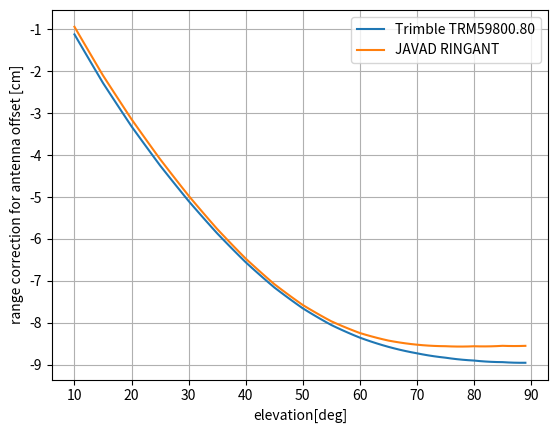

Write Python code to recreate this figure.
# -*- coding: utf-8 -*-
"""
Created on Mon Nov 23 20:10:51 2020

[redacted]
"""

from enum import IntEnum,Enum
from math import floor,sin,cos,sqrt,asin,atan2
import numpy as np
from copy import deepcopy
from scipy.interpolate import interp1d
#import datetime as dt

gpst0=[1980,1,6,0,0,0]


class rCST():
    CLIGHT=299792458.0
    MU_GPS=3.9860050E14
    MU_GAL=3.986004418E14
    GME=3.986004415E+14
    GMS=1.327124E+20
    GMM=4.902801E+12
    OMGE=7.2921151467E-5
    OMGE_GAL=7.2921151467E-5
    RE_WGS84=6378137.0
    FE_WGS84=(1.0/298.257223563)
    AU=149597870691.0
    D2R=0.017453292519943295
    AS2R=D2R/3600.0
    DAY_SEC=86400.0    
    CENTURY_SEC=DAY_SEC*36525.0

class uGNSS(IntEnum):
    GPS=0;SBS=1;GAL=2;BDS=3;QZS=5;GLO=6;GNSSMAX=7
    GPSMAX=32;GALMAX=36;BDSMAX=63;QZSMAX=10;
    GLOMAX=24;SBSMAX=24
    NONE=-1
    MAXSAT=GPSMAX+GLOMAX+GALMAX+BDSMAX+QZSMAX

class uSIG(IntEnum):
    GPS_L1CA=0;GPS_L2W=2;GPS_L2CL=3;GPS_L2CM=4;GPS_L5Q=6
    SBS_L1CA=0
    GAL_E1C=0;GAL_E1B=1;GAL_E5BI=5;GAL_E5BQ=6
    BDS_B1ID1=0;BDS_B1ID2=1;BDS_B2ID1=2;BDS_B2ID2=3
    QZS_L1CA=0;QZS_L1S=1;QZS_L2CM=4;QZS_L2CL=5
    GLO_L1OF=0;GLO_L2OF=2
    NONE=-1
    SIGMAX=7

class rSIG(IntEnum):
    NONE=0;L1C=1;L1X=2;L1W=3;L2L=4;L2X=5;L2W=6;L5Q=7;L5X=8;L7Q=9;L7X=10
    SIGMAX=16

class gtime_t():
    def __init__(self,time=0,sec=0.0):
        self.time=time
        self.sec=sec

class Obs():
    def __init__(self):
        self.nm=0
        self.t=gtime_t()
        self.P=[]
        self.L=[]
        self.S=[]
        self.lli=[]
        self.data=[]
        self.sat=[]

class Eph():
    sat=0;iode=0;iodc=0
    af0=0.0;af1=0.0;af2=0.0
    toc=0;toe=0;tot=0;week=0
    crs=0.0;crc=0.0;cus=0.0;cus=0.0;cis=0.0;cic=0.0
    e=0.0;i0=0.0;A=0.0;deln=0.0;M0=0.0;OMG0=0.0
    OMGd=0.0;omg=0.0;idot=0.0;tgd=0.0;tgd_b=0.0
    sva=0;health=0;fit=0
    toes=0
    
    def __init__(self,sat=0):
        self.sat=sat

class Nav():
    def __init__(self):
        self.eph=[]
        self.ion=np.array([
            [0.1118E-07,-0.7451E-08,-0.5961E-07, 0.1192E-06],
            [0.1167E+06,-0.2294E+06,-0.1311E+06, 0.1049E+07]])
        self.elmin=np.deg2rad(15.0)
        self.tidecorr=False
        self.nf=2
        self.excl_sat=[]
        self.freq=[1.57542e9,1.22760e9,1.17645e9,1.20714e9]
        self.rb=[0,0,0] # base station position in ECEF [m]
        self.gnss_t=[uGNSS.GPS,uGNSS.GAL]
        #self.gnss_t=[uGNSS.GPS,uGNSS.GAL,uGNSS.QZS]

        # antenna type:  JAVAD RINGANT SCIT
        self.ant_pcv=[[+0.00,-0.38,-1.46,-3.06,-4.94,-6.81,-8.45,-9.66,-10.31,-10.35,
                      -9.77,-8.62,-6.97,-4.85,-2.22,+1.11,+5.45,+11.03,+17.84],
                     [+0.00,-0.16,-0.60,-1.26,-2.06,-2.91,-3.77,-4.57,-5.21,-5.54,
                      -5.43,-4.81,-3.69,-2.21,-0.46,+1.58,+4.16,+7.70,+12.53],
                     [+0.00,-0.16,-0.60,-1.26,-2.06,-2.91,-3.77,-4.57,-5.21,-5.54,
                      -5.43,-4.81,-3.69,-2.21,-0.46,+1.58,+4.16,+7.70,+12.53]]
        self.ant_pco=[+85.44, +115.05, +115.05]
        
        # antenna type: TRM59800.80     NONE [mm] 0:5:90 [deg]
        self.ant_pcv_b=[[+0.00,-0.22,-0.86,-1.87,-3.17,-4.62,-6.03,-7.21,-7.98,
                      -8.26,-8.02,-7.32,-6.20,-4.65,-2.54,+0.37,+4.34,+9.45,+15.42],
                     [+0.00,-0.14,-0.53,-1.13,-1.89,-2.74,-3.62,-4.43,-5.07,
                      -5.40,-5.32,-4.79,-3.84,-2.56,-1.02,+0.84,+3.24,+6.51,+10.84],
                     [+0.00,-0.14,-0.53,-1.13,-1.89,-2.74,-3.62,-4.43,-5.07,
                      -5.40,-5.32,-4.79,-3.84,-2.56,-1.02,+0.84,+3.24,+6.51,+10.84]]
        self.ant_pco_b=[+89.51,+117.13,+117.13]

def leaps(tgps):
    return -18.0

def epoch2time(ep):
    doy=[1,32,60,91,121,152,182,213,244,274,305,335]
    time=gtime_t()
    year=int(ep[0]);mon=int(ep[1]);day=int(ep[2])
    
    if year<1970 or 2099<year or mon<1 or 12<mon:
        return time
    days=(year-1970)*365+(year-1969)//4+doy[mon-1]+day-2
    if year%4==0 and mon>=3:
        days+=1
    sec=int(ep[5])
    time.time=days*86400+int(ep[3])*3600+int(ep[4])*60+sec
    time.sec=ep[5]-sec
    return time

def gpst2utc(tgps,leaps=-18):
    #tutc=tgps+dt.timedelta(seconds=leaps(tgps))
    tutc=timeadd(tgps,leaps)
    return tutc

def timeadd(t:gtime_t,sec):
    tr=deepcopy(t)
    tr.sec+=sec
    tt=floor(tr.sec)
    tr.time+=int(tt)
    tr.sec-=tt
    return tr

def timediff(t1:gtime_t,t2:gtime_t):
    dt=t1.time-t2.time
    dt+=t1.sec-t2.sec
    return dt

def gpst2time(week,tow):
    t=epoch2time(gpst0)
    if tow<-1e9 or 1e9<tow:
        tow=0.0
    t.time+=86400*7*week+int(tow)
    t.sec=tow-int(tow)
    #t=dt.datetime(1980,1,6)+dt.timedelta(weeks=week,seconds=tow)
    return t

def time2gpst(t:gtime_t):
    t0=epoch2time(gpst0)
    sec=t.time-t0.time
    week=int(sec/(86400*7))
    tow=sec-week*86400*7+t.sec
    
    #dts=(t-dt.datetime(1980,1,6)).total_seconds()
    #week=int(dts)//604800
    #tow=dts-week*604800
    return week,tow

def time2epoch(t):
    mday=[31,28,31,30,31,30,31,31,30,31,30,31,31,28,31,30,31,30,31,31,30,31,30,31,
          31,29,31,30,31,30,31,31,30,31,30,31,31,28,31,30,31,30,31,31,30,31,30,31]

    days=int(t.time/86400)
    sec=int(t.time-days*86400)
    day=days%1461
    for mon in range(48):
        if day>=mday[mon]:
            day-=mday[mon]
        else:
            break
    ep=[0,0,0,0,0,0]
    ep[0]=1970+days//1461*4+mon//12
    ep[1]=mon%12+1
    ep[2]=day+1
    ep[3]=sec//3600
    ep[4]=sec%3600//60
    ep[5]=sec%60+t.sec
    return ep
    
def time2doy(t):
    ep=time2epoch(t)
    ep[1]=ep[2]=1.0;ep[3]=ep[4]=ep[5]=0.0
    return timediff(t,epoch2time(ep))/86400+1

def prn2sat(sys,prn):
    if sys==uGNSS.GPS:
        sat=prn
    elif sys==uGNSS.GLO:
        sat=prn+uGNSS.GPSMAX
    elif sys==uGNSS.GAL:
        sat=prn+uGNSS.GPSMAX+uGNSS.GLOMAX
    elif sys==uGNSS.BDS:
        sat=prn+uGNSS.GPSMAX+uGNSS.GLOMAX+uGNSS.GALMAX
    elif sys==uGNSS.QZS:
        sat=prn-192+uGNSS.GPSMAX+uGNSS.GLOMAX+uGNSS.GALMAX+uGNSS.BDSMAX            
    else:
        sat=0
    return sat

def sat2prn(sat):
    if sat>uGNSS.GPSMAX+uGNSS.GLOMAX+uGNSS.GALMAX+uGNSS.BDSMAX:
        prn=sat-(uGNSS.GPSMAX+uGNSS.GLOMAX+uGNSS.GALMAX+uGNSS.BDSMAX)+192
        sys=uGNSS.QZS
    elif sat>uGNSS.GPSMAX+uGNSS.GLOMAX+uGNSS.GALMAX:
        prn=sat-(uGNSS.GPSMAX+uGNSS.GLOMAX+uGNSS.GALMAX)
        sys=uGNSS.BDS
    elif sat>uGNSS.GPSMAX+uGNSS.GLOMAX:
        prn=sat-(uGNSS.GPSMAX+uGNSS.GLOMAX)
        sys=uGNSS.GAL
    elif sat>uGNSS.GPSMAX:
        prn=sat-uGNSS.GPSMAX
        sys=uGNSS.GLO
    else:
        prn=sat
        sys=uGNSS.GPS
    return (sys,prn)

def sat2id(sat):
    id=[]
    sys,prn=sat2prn(sat)
    gnss_tbl='GSECIJR'
    if sys==uGNSS.QZS:
        prn-=192
    id='%s%02d' %(gnss_tbl[sys],prn)
    return id

def vnorm(r):
    return r/np.linalg.norm(r)

def geodist(rs,rr):
    e=rs-rr
    r=np.linalg.norm(e)
    e=e/r
    r+=rCST.OMGE*(rs[0]*rr[1]-rs[1]*rr[0])/rCST.CLIGHT
    return r,e

# TBD
def dops_h(H):
    Qinv=np.linalg.inv(np.dot(H.T,H))
    dop=np.diag(Qinv)
    hdop=dop[0]+dop[1] # TBD
    vdop=dop[2] # TBD
    pdop=hdop+vdop;gdop=pdop+dop[3]
    dop=np.array([gdop,pdop,hdop,vdop])
    return dop

def dops(az,el,elmin=0):
    nm=az.shape[0]
    H=np.zeros((nm,4))
    n=0
    for i in range(nm):
        if el[i]<elmin:
            continue
        cel=cos(el[i]);sel=sin(el[i])
        H[n,0]=cel*sin(az[i])
        H[n,1]=cel*cos(az[i])
        H[n,2]=sel
        H[n,3]=1
        n+=1
    if n<4:
        return None
    Qinv=np.linalg.inv(np.dot(H.T,H))
    dop=np.diag(Qinv)
    hdop=dop[0]+dop[1] # TBD
    vdop=dop[2] # TBD
    pdop=hdop+vdop;gdop=pdop+dop[3]
    dop=np.array([gdop,pdop,hdop,vdop])
    return dop        


def xyz2enu(pos):
    sp=sin(pos[0]);cp=cos(pos[0]);
    sl=sin(pos[1]);cl=cos(pos[1]);
    E=np.array([[-sl,cl,0],
                [-sp*cl,-sp*sl,cp],
                [cp*cl,cp*sl,sp]])
    return E

def ecef2pos(r):
    e2=rCST.FE_WGS84*(2-rCST.FE_WGS84)
    r2=r[0]**2+r[1]**2
    v=rCST.RE_WGS84
    z=r[2]
    while True:
        zk=z
        sp=z/np.sqrt(r2+z**2)
        v=rCST.RE_WGS84/np.sqrt(1-e2*sp**2)
        z=r[2]+v*e2*sp
        if np.fabs(z-zk)<1e-4:
            break
    pos=np.array([np.arctan(z/np.sqrt(r2)),
                  np.arctan2(r[1],r[0]),
                  np.sqrt(r2+z**2)-v])
    return pos

def pos2ecef(pos):
    s_p=sin(pos[0]);c_p=cos(pos[0])
    s_l=sin(pos[1]);c_l=cos(pos[1])
    e2=rCST.FE_WGS84*(2.0-rCST.FE_WGS84)
    v=rCST.RE_WGS84/sqrt(1.0-e2*s_p**2)
    r=np.array([(v+pos[2])*c_p*c_l,
                (v+pos[2])*c_p*s_l,
                (v*(1.0-e2)+pos[2])*s_p])
    return r

def ecef2enu(pos,r):
    E=xyz2enu(pos)
    e=E@r
    return e

def satazel(pos,e):
    enu=ecef2enu(pos,e)
    az=atan2(enu[0],enu[1])
    el=asin(enu[2])
    return az,el

def ionmodel(t,pos,az,el,ion=None):
    psi=0.0137/(el/np.pi+0.11)-0.022
    phi=pos[0]/np.pi+psi*cos(az)
    phi=np.max((-0.416,np.min((0.416,phi))))
    lam=pos[1]/np.pi+psi*sin(az)/cos(phi*np.pi)
    phi+=0.064*cos((lam-1.617)*np.pi)
    week,tow=time2gpst(t)
    tt=43200.0*lam+tow # local time
    tt-=np.floor(tt/86400)*86400
    f=1.0+16.0*np.power(0.53-el/np.pi,3.0) # slant factor
    
    h=[1,phi,phi**2,phi**3]
    amp=np.dot(h,ion[0,:])
    per=np.dot(h,ion[1,:])
    if amp<0:
        amp=0
    if per<72000.0:
        per=72000.0
    x=2.0*np.pi*(tt-50400.0)/per
    if np.abs(x)<1.57:
        v=5e-9+amp*(1.0+x*x*(-0.5+x*x/24.0))
    else:
        v=5e-9
    diono=rCST.CLIGHT*f*v
    return diono

def interpc(coef,lat):
    i=int(lat/15.0)
    if i<1:
        return coef[:,0]
    elif i>4:
        return coef[:,4]
    d=lat/15.0-i
    return coef[:,i-1]*(1.0-d)+coef[:,i]*d

def antmodel(nav,el=0,nf=2,rtype=1):
    sE=sin(el)
    za=90-np.rad2deg(el)
    za_t=np.arange(0,90.1,5)
    dant=np.zeros(nf)
    if rtype==1: # for rover
        pcv_t=nav.ant_pcv
        pco_t=nav.ant_pco
    else: # for base
        pcv_t=nav.ant_pcv_b
        pco_t=nav.ant_pco_b
    for f in range(nf):
        pcv=np.interp(za,za_t,pcv_t[f])
        pco=-pco_t[f]*sE
        dant[f]=(pco+pcv)*1e-3
    return dant        
    
def mapf(el,a,b,c):
    sinel=np.sin(el)
    return (1.0+a/(1.0+b/(1.0+c)))/(sinel+(a/(sinel+b/(sinel+c))))

def tropmapf(t,pos,el):
    if pos[2]<-1e3 or pos[2]>20e3 or el<=0.0:
        return 0.0,0.0
    coef = np.array([
        [1.2769934E-3, 1.2683230E-3, 1.2465397E-3, 1.2196049E-3, 1.2045996E-3],
        [2.9153695E-3, 2.9152299E-3, 2.9288445E-3, 2.9022565E-3, 2.9024912E-3],
        [62.610505E-3, 62.837393E-3, 63.721774E-3, 63.824265E-3, 64.258455E-3],
        [0.0000000E-0, 1.2709626E-5, 2.6523662E-5, 3.4000452E-5, 4.1202191E-5],
        [0.0000000E-0, 2.1414979E-5, 3.0160779E-5, 7.2562722E-5, 11.723375E-5],
        [0.0000000E-0, 9.0128400E-5, 4.3497037E-5, 84.795348E-5, 170.37206E-5],
        [5.8021897E-4, 5.6794847E-4, 5.8118019E-4, 5.9727542E-4, 6.1641693E-4],
        [1.4275268E-3, 1.5138625E-3, 1.4572752E-3, 1.5007428E-3, 1.7599082E-3],
        [4.3472961E-2, 4.6729510E-2, 4.3908931E-2, 4.4626982E-2, 5.4736038E-2],
        ])
    aht=[2.53E-5, 5.49E-3, 1.14E-3]
    lat=np.rad2deg(pos[0]);hgt=pos[2]
    y=(time2doy(t)-28.0)/365.25
    if lat<0.0:
        y+=0.5
    cosy=np.cos(2.0*np.pi*y)
    lat=np.abs(lat)
    c=interpc(coef,lat)
    ah=c[0:3]-c[3:6]*cosy
    aw=c[6:9]
    dm=(1.0/np.sin(el)-mapf(el,aht[0],aht[1],aht[2]))*hgt*1e-3
    mapfh=mapf(el,ah[0],ah[1],ah[2])+dm
    mapfw=mapf(el,aw[0],aw[1],aw[2])
    return mapfh,mapfw

def tropmodel(t,pos,el=np.pi/2,humi=0.7):
    hgt=pos[2]
    
    # standard atmosphere
    pres=1013.25*np.power(1-2.2557e-5*hgt,5.2568)
    temp=15.0-6.5e-3*hgt+273.16
    e=6.108*humi*np.exp((17.15*temp-4684.0)/(temp-38.45))
    # saastamoinen
    z=np.pi/2.0-el
    trop_hs=0.0022768*pres/(1.0-0.00266*np.cos(2*pos[0])-0.00028e-3*hgt)
    trop_wet=0.002277*(1255.0/temp+0.05)*e
    return trop_hs,trop_wet,z

if __name__ == '__main__':
    import matplotlib.pyplot as plt
    
    t=epoch2time([2021,3,19,12,0,0])
    ep=time2epoch(t)
    #t=gpst2time(2151,554726)
    week,tow=time2gpst(t)
    t1=timeadd(t,300)
    
    nav=Nav()
        
    el_t=np.arange(10,90)
    nf=2
    ofst_r=np.zeros((len(el_t),nf))
    ofst_b=np.zeros((len(el_t),nf))
    for k,el in enumerate(el_t):
        ofst_r[k,:]=antmodel(nav,np.deg2rad(el),nf,1)
        ofst_b[k,:]=antmodel(nav,np.deg2rad(el),nf,0)
        
    plt.figure()
    plt.plot(el_t,ofst_b[:,0]*100,label='Trimble TRM59800.80')
    plt.plot(el_t,ofst_r[:,0]*100,label='JAVAD RINGANT')
    plt.grid()
    plt.legend()
    plt.xlabel('elevation[deg]')
    plt.ylabel('range correction for antenna offset [cm]')
    